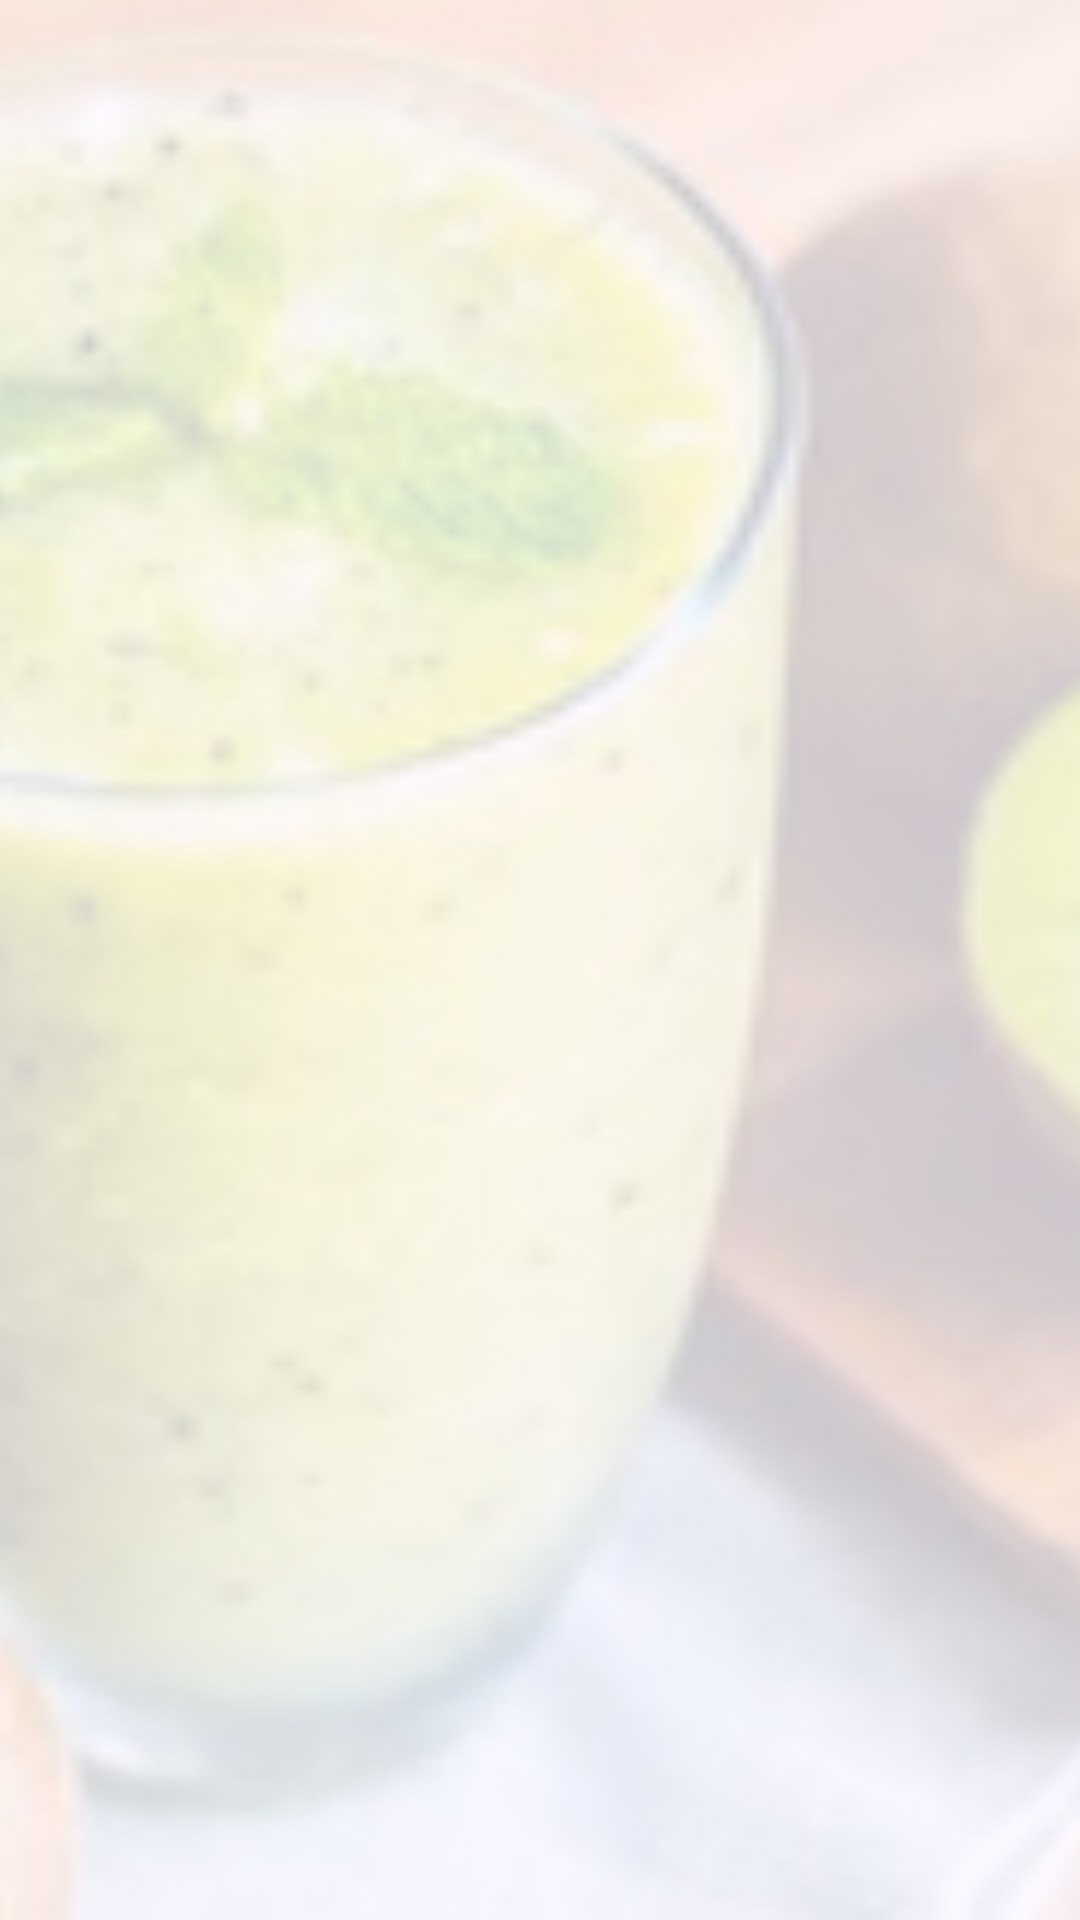

Here is an Android app screen rendered from its layout file. Give the layout XML and the strings, colors and styles it references.
<!-- AndroidManifest.xml: application theme Theme.Android_mod02 -->
<!-- res/layout/multi_include_background.xml -->
<?xml version="1.0" encoding="utf-8"?>
<ImageView
    xmlns:android="http://schemas.android.com/apk/res/android"
    android:layout_width="match_parent"
    android:layout_height="match_parent"
    android:alpha=".2"
    android:contentDescription="@string/background_image"
    android:scaleType="centerCrop"
    android:src="@drawable/green_smoothie"
    />
<!-- resources referenced by this layout -->
<resources>
  <!-- drawable green_smoothie: jpeg bitmap (drawable-hdpi, 14070 bytes) -->
  <string name="background_image">Background Image</string>
  <style name="Theme.Android_mod02" parent="Base.Theme.Android_mod02" />
  <style name="Base.Theme.Android_mod02" parent="Theme.Material3.DayNight.NoActionBar">
          
          
      </style>
</resources>
